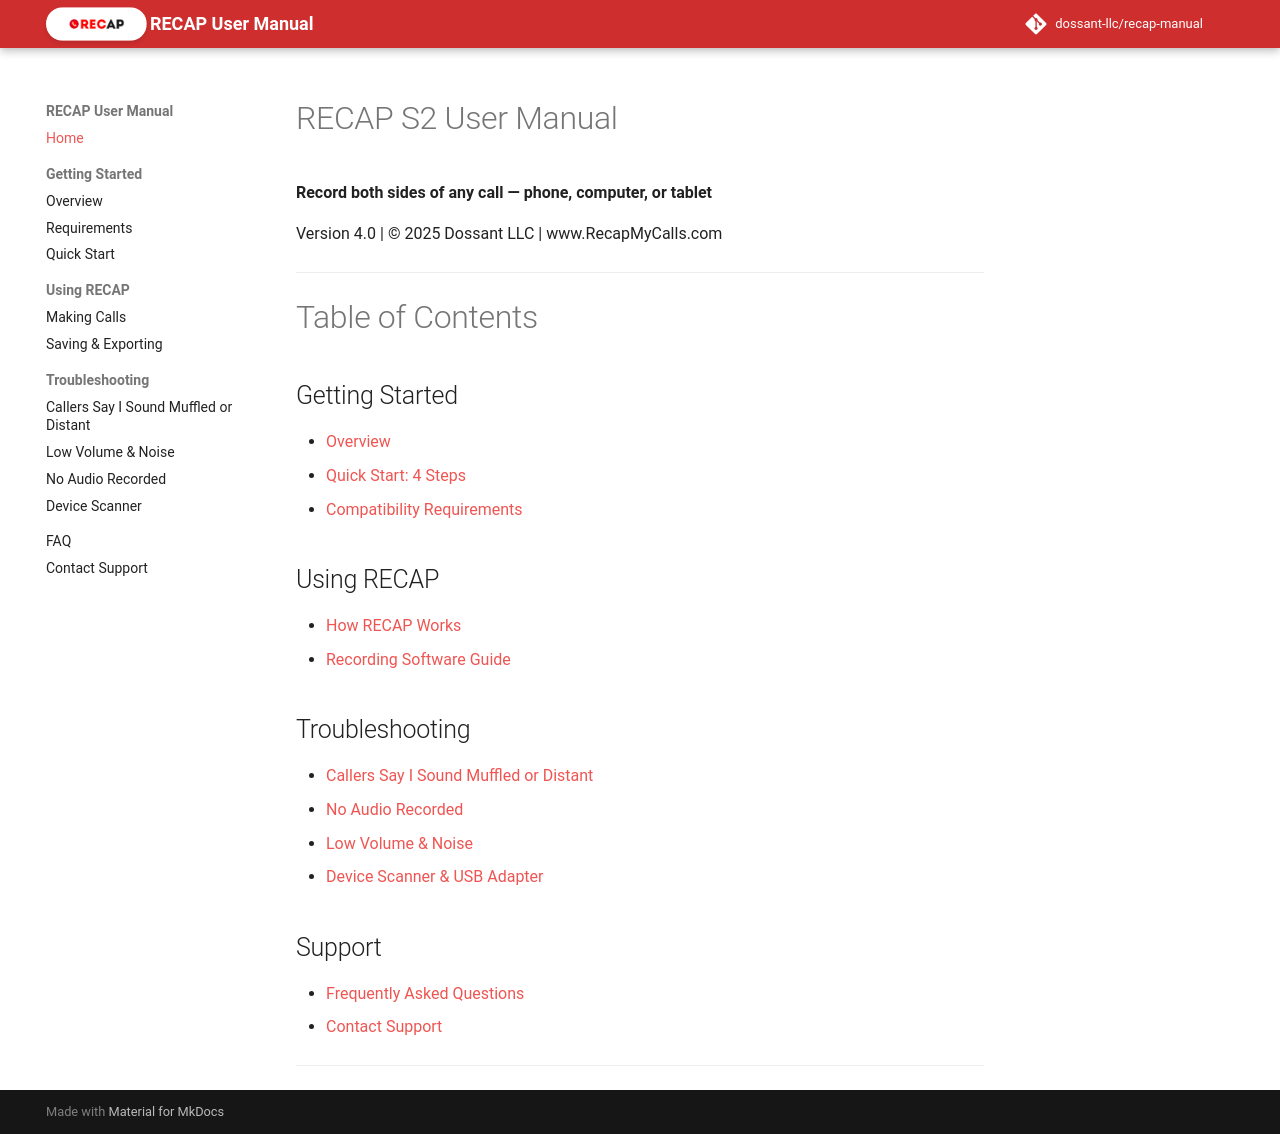

repository: dossant-llc/recap-manual · page: index.html · generator: mkdocs

# RECAP S2 User Manual

**Record both sides of any call — phone, computer, or tablet**

Version 4.0 | © 2025 Dossant LLC | www.RecapMyCalls.com

---

# Table of Contents

## Getting Started
- [Overview](getting-started/overview.md)
- [Quick Start: 4 Steps](getting-started/quick-start.md)
- [Compatibility Requirements](getting-started/requirements.md)

## Using RECAP
- [How RECAP Works](using-recap/making-calls.md)
- [Recording Software Guide](using-recap/saving-exporting.md)

## Troubleshooting
- [Callers Say I Sound Muffled or Distant](troubleshooting/far-end-audio.md)
- [No Audio Recorded](troubleshooting/no-audio.md)
- [Low Volume & Noise](troubleshooting/low-volume-noise.md)
- [Device Scanner & USB Adapter](troubleshooting/device-scanner.md)

## Support
- [Frequently Asked Questions](faq.md)
- [Contact Support](support.md)

---
